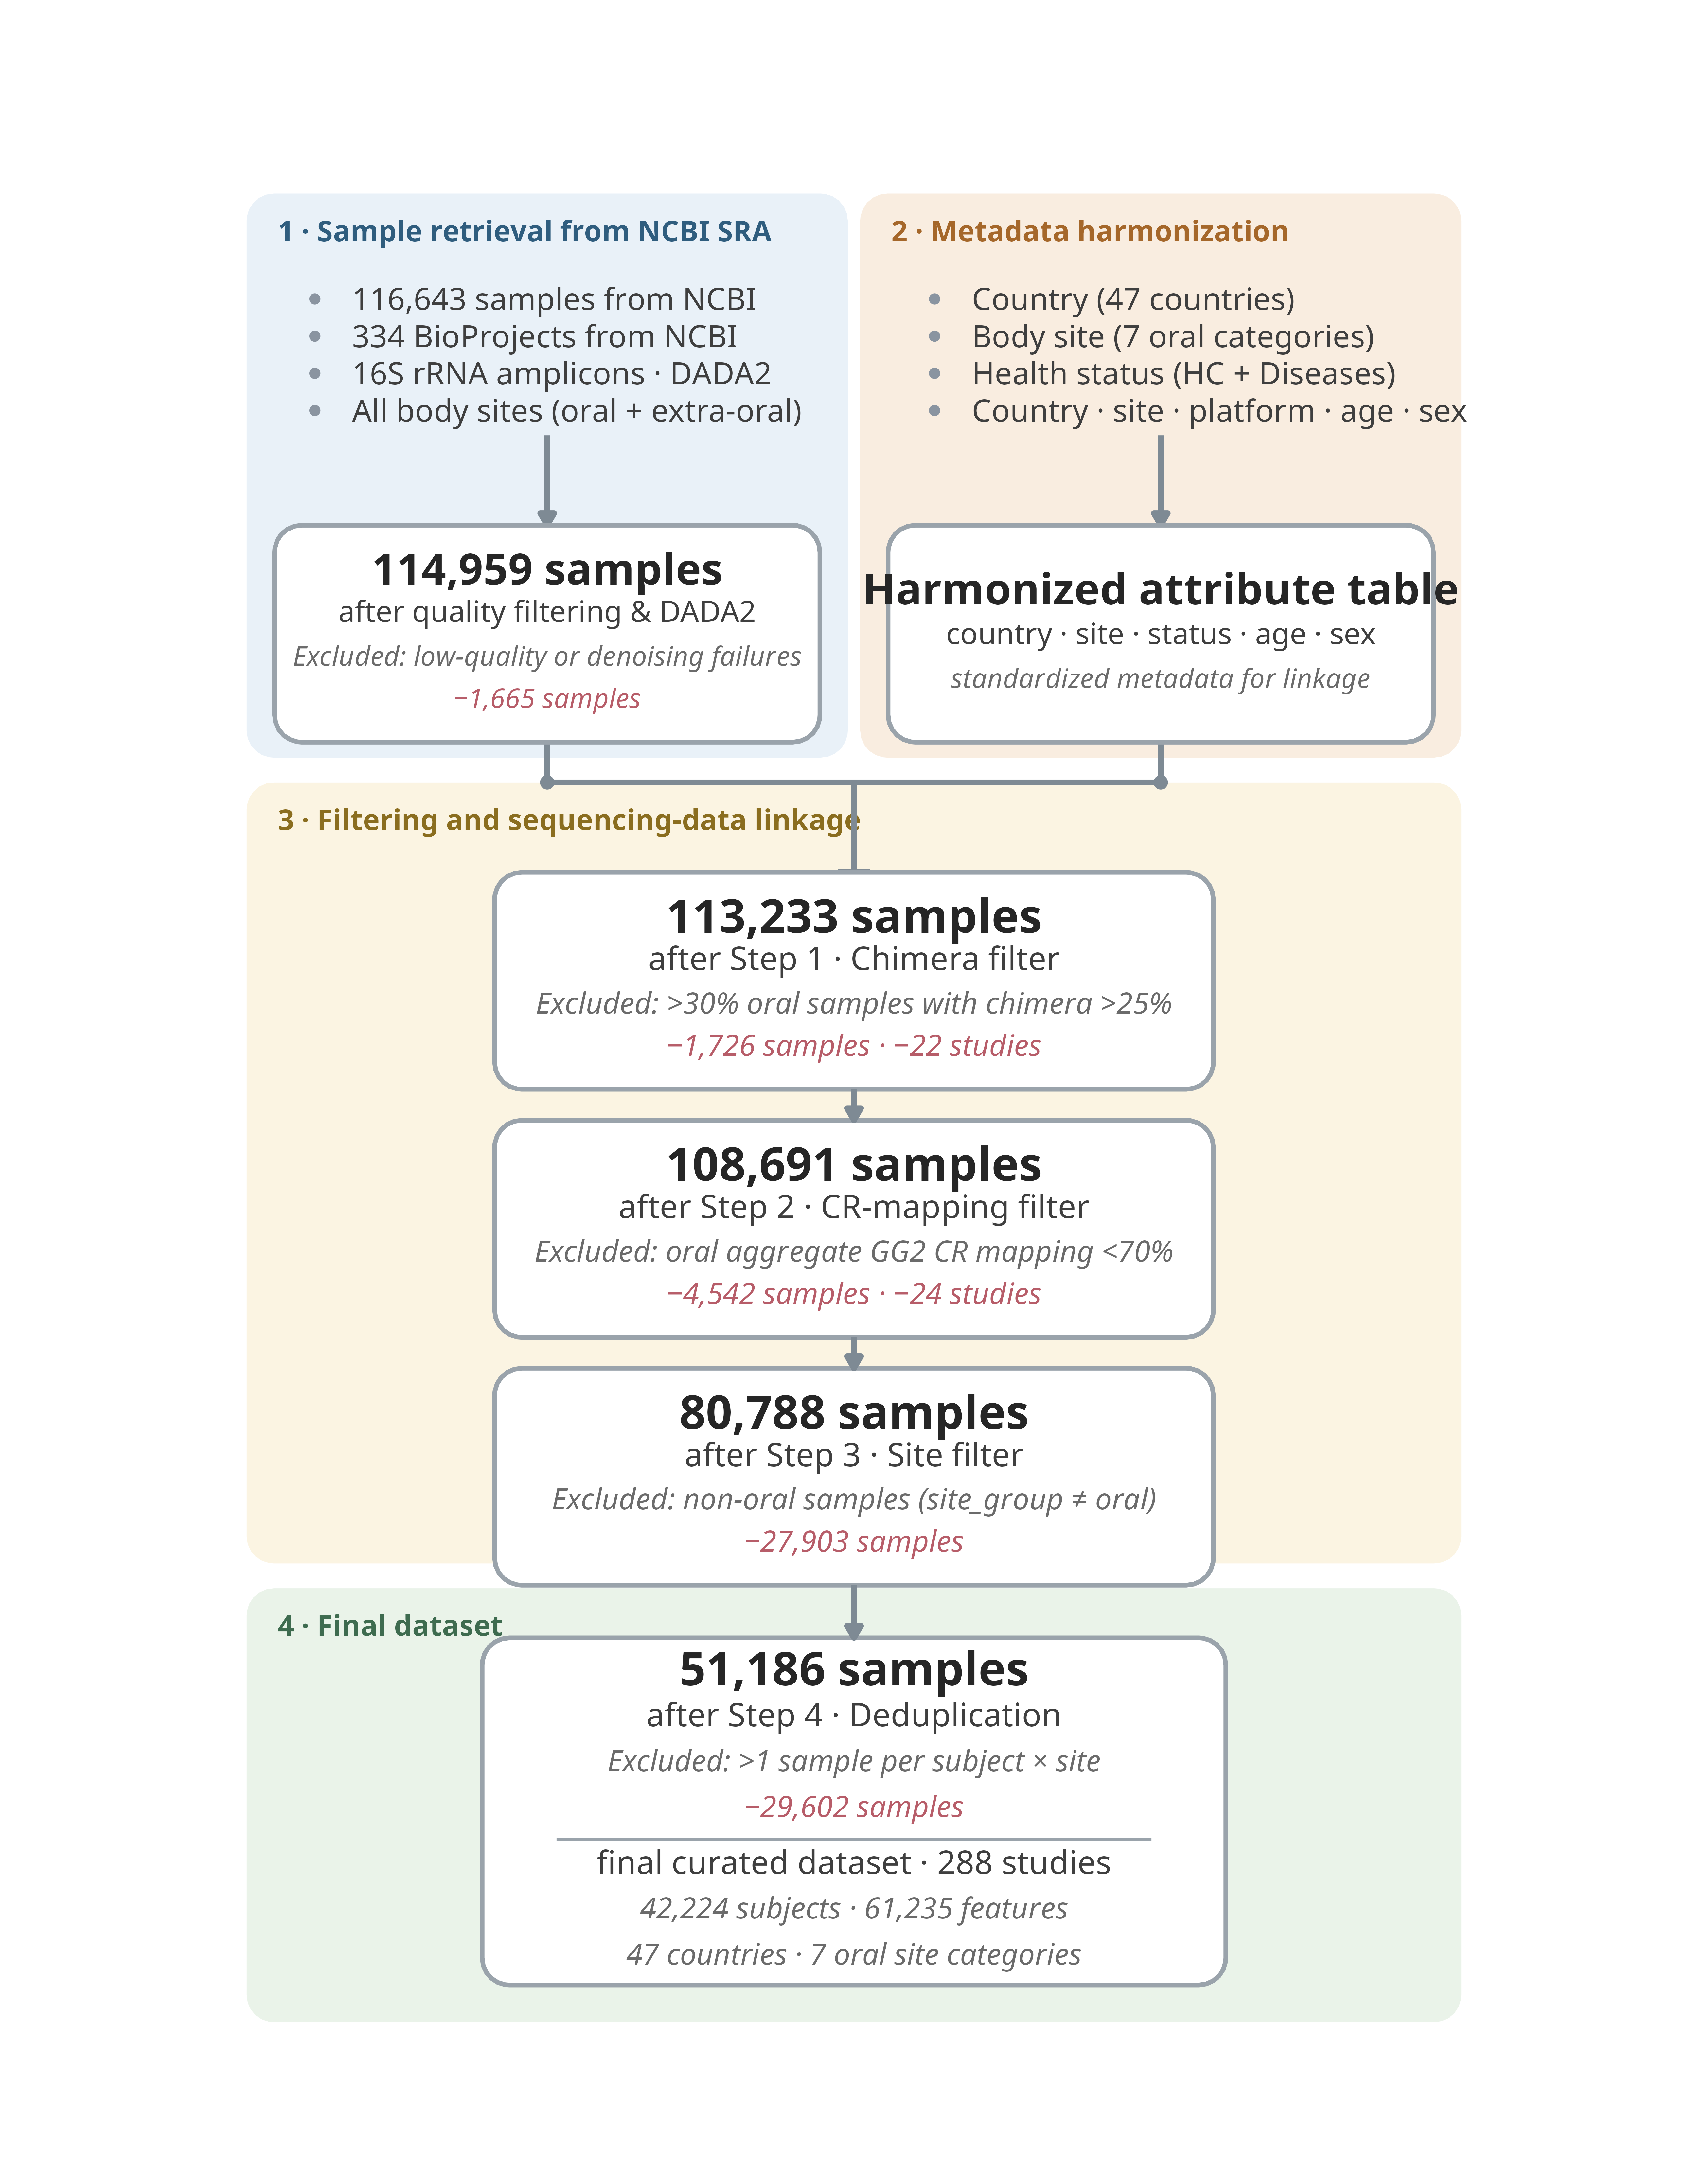

Here is the R script that generated this plot:
library(ggplot2)
library(ggforce)

# Palette (Morandi / low saturation)
zone_fill  <- c(blue = "#E9F1F8", orange = "#F9EDE0", yellow = "#FBF4E2", green = "#EAF3E9")
zone_title <- c(blue = "#2F5D7E", orange = "#A5672A", yellow = "#8A6D1F", green = "#3E6B4F")

node_fill   <- "white"
node_border <- "#9AA3AB"
arrow_col   <- "#7E8A94"
txt_main    <- "#262626"
txt_sub     <- "#3F3F3F"
txt_detail  <- "#6B6B6B"
txt_excl    <- "#B75D69"
bullet_col  <- "#8A94A0"

# Geometry helpers
rect_xy <- function(cx, cy, w, h, grp = NULL) {
  d <- data.frame(
    x = c(cx - w/2, cx + w/2, cx + w/2, cx - w/2),
    y = c(cy - h/2, cy - h/2, cy + h/2, cy + h/2)
  )
  if (!is.null(grp)) d$grp <- grp
  d
}

arrowhead_xy <- function(cx, cy, dir, a = 3.2, b = 1.9) {
  switch(dir,
    down = data.frame(x = c(cx - b, cx + b, cx), y = c(cy, cy, cy - a))
  )
}

# Canvas & zones
zones <- data.frame(
  name = c("1 · Sample retrieval from NCBI SRA", "2 · Metadata harmonization",
           "3 · Filtering and sequencing-data linkage", "4 · Final dataset"),
  xmin = c(1, 50.5, 1, 1), xmax = c(49.5, 99, 99, 99),
  ymin = c(82, 82, 17, -20), ymax = c(127.5, 127.5, 80, 15),
  key  = c("blue", "orange", "yellow", "green")
)
zones$fill <- zone_fill[zones$key]
zones$tcol <- zone_title[zones$key]

zones_poly <- do.call(rbind, lapply(seq_len(nrow(zones)), function(i)
  rect_xy((zones$xmin[i] + zones$xmax[i])/2, (zones$ymin[i] + zones$ymax[i])/2,
          zones$xmax[i] - zones$xmin[i], zones$ymax[i] - zones$ymin[i], paste0("z", i))))
zones_poly$fill <- rep(zones$fill, each = 4)

# Top modules (Parallel tasks)
bullet <- data.frame(
  x = c(rep(6.5, 4), rep(56.5, 4)),
  y = c(119, 116, 113, 110)
)
row_txt <- data.frame(
  x = c(rep(9.5, 4), rep(59.5, 4)),
  y = c(119, 116, 113, 110),
  label = c("116,643 samples from NCBI", "334 BioProjects from NCBI", 
            "16S rRNA amplicons · DADA2", "All body sites (oral + extra-oral)", 
            "Country (47 countries)", "Body site (7 oral categories)",
            "Health status (HC + Diseases)", "Country · site · platform · age · sex")
)

top_pill <- data.frame(id = c("tblue", "torange"), cx = c(25.25, 74.75), cy = c(92, 92), w = c(44, 44), h = c(17.5, 17.5))
top_poly <- do.call(rbind, lapply(seq_len(nrow(top_pill)), function(i)
  rect_xy(top_pill$cx[i], top_pill$cy[i], top_pill$w[i], top_pill$h[i], top_pill$id[i])))

top_txt <- do.call(rbind, list(
  data.frame(x = 25.25, 
             y = 92 + c(5.2, 1.8, -1.8, -5.2),
             label = c("114,959 samples", "after quality filtering & DADA2", "Excluded: low-quality or denoising failures", "−1,665 samples"),
             size = c(5.6, 3.8, 3.5, 3.5), 
             fontface = c("bold", "plain", "italic", "italic"), color = c(txt_main, txt_sub, txt_detail, txt_excl)),
  data.frame(x = 74.75, 
             y = 92 + c(3.6, 0, -3.6),
             label = c("Harmonized attribute table", "country · site · status · age · sex", "standardized metadata for linkage"),
             size = c(5.6, 3.8, 3.5), fontface = c("bold", "plain", "italic"), color = c(txt_main, txt_sub, txt_detail))
))

row_arrow <- data.frame(x = c(25.25, 74.75), y = c(108, 108), xend = c(25.25, 74.75), yend = c(100.75, 100.75))

merge_seg <- data.frame(x = c(25.25, 74.75, 25.25, 50), y = c(83.25, 83.25, 80, 80), xend = c(25.25, 74.75, 74.75, 50), yend = c(80, 80, 80, 73.0))
merge_head <- arrowhead_xy(50, 73.0, "down", a = 2.2, b = 1.3)
merge_dot  <- data.frame(x = c(25.25, 74.75), y = c(80, 80))

# Funnel Nodes
step_pill <- data.frame(
  id = paste0("s", 1:4), 
  cx = rep(50, 4), 
  cy = c(64, 44, 24, -3),
  w = c(58, 58, 58, 60),
  h = c(17.5, 17.5, 17.5, 28) 
)

step_poly <- do.call(rbind, lapply(seq_len(nrow(step_pill)), function(i)
  rect_xy(step_pill$cx[i], step_pill$cy[i], step_pill$w[i], step_pill$h[i], step_pill$id[i])))

step_line <- do.call(rbind, list(
  data.frame(x = 50, y = 64 + c(5.2, 1.8, -1.8, -5.2), label = c("113,233 samples", "after Step 1 · Chimera filter", "Excluded: >30% oral samples with chimera >25%", "−1,726 samples · −22 studies"), size = c(6.0, 4.2, 3.8, 3.8), fontface = c("bold", "plain", "italic", "italic"), color = c(txt_main, txt_sub, txt_detail, txt_excl)),
  data.frame(x = 50, y = 44 + c(5.2, 1.8, -1.8, -5.2), label = c("108,691 samples", "after Step 2 · CR-mapping filter", "Excluded: oral aggregate GG2 CR mapping <70%", "−4,542 samples · −24 studies"), size = c(6.0, 4.2, 3.8, 3.8), fontface = c("bold", "plain", "italic", "italic"), color = c(txt_main, txt_sub, txt_detail, txt_excl)),
  data.frame(x = 50, y = 24 + c(5.2, 1.8, -1.8, -5.2), label = c("80,788 samples", "after Step 3 · Site filter", "Excluded: non-oral samples (site_group ≠ oral)", "−27,903 samples"), size = c(6.0, 4.2, 3.8, 3.8), fontface = c("bold", "plain", "italic", "italic"), color = c(txt_main, txt_sub, txt_detail, txt_excl)),
  data.frame(x = 50, y = -3 + c(11.5, 7.8, 4.1, 0.4, -4.1, -7.8, -11.5), label = c("51,186 samples", "after Step 4 · Deduplication", "Excluded: >1 sample per subject × site", "−29,602 samples", "final curated dataset · 288 studies", "42,224 subjects · 61,235 features", "47 countries · 7 oral site categories"), size = c(6.0, 4.2, 3.8, 3.8, 4.2, 3.8, 3.8), fontface = c("bold", "plain", "italic", "italic", "plain", "italic", "italic"), color = c(txt_main, txt_sub, txt_detail, txt_excl, txt_sub, txt_detail, txt_detail))
))

final_div <- data.frame(x = 26, y = -5.25, xend = 74, yend = -5.25)

step_arrow <- data.frame(
  x = rep(50, 3), 
  y = c(55.25, 35.25, 15.25), 
  xend = rep(50, 3), 
  yend = c(52.75, 32.75, 11.00)
)

# Assemble plot
p2 <- ggplot() +
  geom_shape(data = zones_poly, aes(x = x, y = y, group = grp), fill = zones_poly$fill, radius = unit(0.35, "cm"), color = NA) +
  geom_text(data = zones, aes(x = xmin + 2.5, y = ymax - 2.2, label = name, color = tcol), hjust = 0, vjust = 1, fontface = "bold", size = 3.7) +
  scale_color_identity() +

  geom_point(data = bullet, aes(x = x, y = y), shape = 16, size = 1.6, color = bullet_col) +
  geom_text(data = row_txt, aes(x = x, y = y, label = label), hjust = 0, size = 4.0, color = txt_sub) +
  geom_segment(data = row_arrow, aes(x = x, y = y, xend = xend, yend = yend), color = arrow_col, linewidth = 1.0, arrow = arrow(length = unit(0.18, "cm"), type = "closed")) +

  geom_segment(data = merge_seg, aes(x = x, y = y, xend = xend, yend = yend), color = arrow_col, linewidth = 1.0) +
  geom_polygon(data = merge_head, aes(x = x, y = y), fill = arrow_col) +
  geom_point(data = merge_dot, aes(x = x, y = y), shape = 21, size = 1.8, fill = arrow_col, color = arrow_col) +

  geom_shape(data = top_poly, aes(x = x, y = y, group = grp), fill = node_fill, color = node_border, radius = unit(0.35, "cm"), linewidth = 0.8) +
  geom_text(data = top_txt, aes(x = x, y = y, label = label), size = top_txt$size, fontface = top_txt$fontface, color = top_txt$color) +

  geom_shape(data = step_poly, aes(x = x, y = y, group = grp), fill = node_fill, color = node_border, radius = unit(0.35, "cm"), linewidth = 0.8) +
  geom_text(data = step_line, aes(x = x, y = y, label = label), size = step_line$size, fontface = step_line$fontface, color = step_line$color) +
  geom_segment(data = final_div, aes(x = x, y = y, xend = xend, yend = yend), color = node_border, linewidth = 0.5) +

  geom_segment(data = step_arrow, aes(x = x, y = y, xend = xend, yend = yend), color = arrow_col, linewidth = 1.0, arrow = arrow(length = unit(0.18, "cm"), type = "closed")) +

  coord_fixed(ratio = 1, xlim = c(0, 100), ylim = c(-22, 134)) +
  theme_void() + theme(plot.margin = margin(6, 6, 6, 6, "pt"))

output_dir <- "/home/yanglun/YSD/global_oral/global_oral_v2/oral-v2-02/01-overview-sampling-distribution/02-patch-map-2/03-patch-pipeline-map/output"
if (!dir.exists(output_dir)) dir.create(output_dir, recursive = TRUE)

ggsave(file.path(output_dir, "pipeline_two_stage_funnel_HD.pdf"), plot = p2, width = 8.7, height = 11, device = "pdf")
ggsave(file.path(output_dir, "pipeline_two_stage_funnel_HD.png"), plot = p2, width = 8.7, height = 11, device = "png", dpi = 600, bg = "white")
